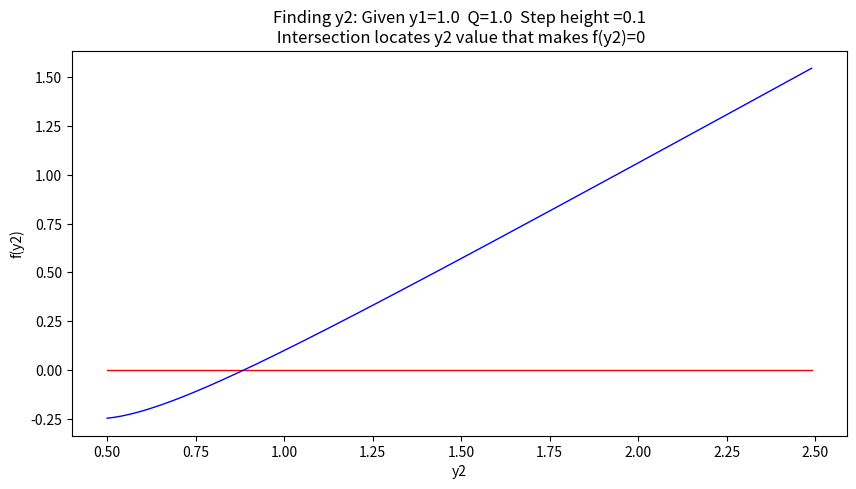
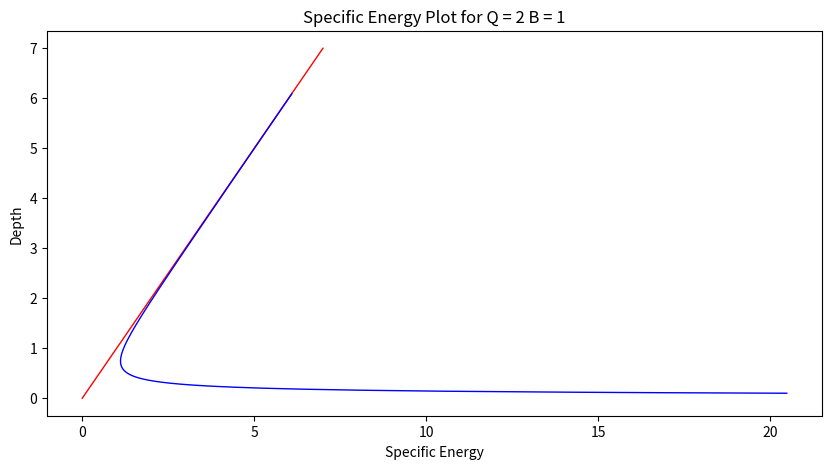

Write Python code to recreate these figures, in order.
#!/usr/bin/env python
# coding: utf-8

# # Specific Energy
# 
# The height of the energy grade line (EGL) above the channel bottom is the formal definition of this concept.
# 
# > From pg. 19 Sturm
# >![](specificNRG-define.png)
# 
# A skecth showing the relationship(s) of various common hydraulic components is
# 
# ![](specificNRG-drawing.png)
# 
# where, <br> 
# - $z$ is the elevation of the channel bottom above some datum (or the thalweg point), <br>
# - $y$ is the flow depth, and <br> 
# - $\frac{\alpha V^2}{2g}$ is the velocity head (with kinetic energy correction term).
# 
# ## Applications
# 
# The specific energy concept is useful in gradually varied flow calculations end even forms one algorithm to compute (predict) the location of the free surface. It is also vital in determining the flow regime (subcritical ,supercritical, and critical).
# 
# Another use is in the analysis and design of transitions (to connect different channel geometries in engineered channels).  
# 
# ## Example 1.  Flow over a step
# 
# A classic example being the estimation of flow depth over a step in a channel (or sand bar, or spread footing ...)
# 
# ![](channelstep.png)
# 
# In the drawing above the EGL is horizontal, so there is no head loss.   The total energy at the two sections is the same.  If we write the energy equation for the two sections we have:
# 
# $$ y_1 + \frac{\alpha V_1^2}{2g} + z_1 = y_2 + \frac{\alpha V_2^2}{2g} + z_2 + h_{L;1->2}$$
# 
# The last term is zero (it is the slope of the EGL multiplied by the horizontal distance from section 1 to 2), if we express the channel elevations in terms of the approach depth we have
# 
# $$ y_1 + \frac{\alpha V_1^2}{2g} + z_1 = y_2 + \frac{\alpha V_2^2}{2g} + (z_1+\Delta z) $$
# 
# Subtract the approach elevation from both sides
# 
# $$ y_1 + \frac{\alpha V_1^2}{2g}  = y_2 + \frac{\alpha V_2^2}{2g} + \Delta z $$
# 
# Expressed in a discharge form
# 
# $$ y_1 + \frac{\alpha Q^2}{2gA_1^2}  = y_2 + \frac{\alpha Q^2}{2gA_2^2} + \Delta z $$
# 
# Assuming a recrangular channel
# 
# $$ y_1 + \frac{\alpha Q^2}{2g B^2 y_1^2}  = y_2 + \frac{\alpha Q^2}{2g B^2 y_2^2} + \Delta z $$
# 
# Then knowing $Q$, $\Delta z$, $B$, and $y_1$ we can solve for $y_2$
# 
# One could either be elegant, or just brute force an answer.
# 
# Below we will try for elegant, rearrange into
# 
# $$ f(y_2) =  y_2 + \frac{\alpha Q^2}{2g B^2 y_2^2} + \Delta z  - (y_1 + \frac{\alpha Q^2}{2g B^2 y_1^2}) $$
# 
# and use a numerical method to find values that make $f(y_2)=0$ (the equation is a cubic, so as many as three are anticipated)

# In[1]:


# Find y2 given y1, B, Q, deltaz
deltaz = 0.1 #m zero means no step
B = 1.0  #m
y1 = 1.0 #m
Q = 1.0  #m^3/s
g = 9.81 #m/s^2
y2 = 0.0 #m initial guess

def spNRG(y,width,discharge,gravity): #specific energy in a rectangular channel
    numerator=discharge**2
    denominator=(2.0*gravity)*(width**2)*(y**2)
    if denominator == 0.0: #probably depth is zero
        raise Exception("divide by zero, check your inputs dumbass!")
    spNRG=numerator/denominator + y
    return(spNRG)

def func(y1,y2,width,discharge,gravity,deltaz): #our function to find zeros
    func = spNRG(y2,width,discharge,gravity) + deltaz - spNRG(y1,width,discharge,gravity)
    return(func)


# In[2]:


# Set-up a bisection-type solver
howmany = 25 # number of iterations
clow = 0.5 # lower limit for y2
chigh = 1.5 # upper limit for y2
dtrue = 0 # ground truth value
tol = 1e-6 # desired accuracy

import numpy # useful library with absolute value and sign functions

############ Learning Phase ################
# check if clow and chigh bound a solution
if numpy.sign(func(y1,clow,B,Q,g,deltaz)-dtrue) == numpy.sign(func(y1,chigh,B,Q,g,deltaz)-dtrue):
    raise Exception("The scalars clow and chigh do not bound a solution")

for iteration in range(howmany):  

# get midpoint
    m = (clow + chigh)/2

    if numpy.abs(func(y1,m,B,Q,g,deltaz)) < tol:
        # stopping condition, report m as root
        print('y2 = ',round(m,3),"f(y2)=",round(func(y1,m,B,Q,g,deltaz),3))
        break
    elif numpy.sign(func(y1,clow,B,Q,g,deltaz)-dtrue) == numpy.sign(func(y1,m,B,Q,g,deltaz)-dtrue):
        # case where m is an improvement on a. 
        # Make recursive call with a = m
        clow = m # update clow with m
    elif numpy.sign(func(y1,chigh,B,Q,g,deltaz)-dtrue) == numpy.sign(func(y1,m,B,Q,g,deltaz)-dtrue):
        # case where m is an improvement on b. 
        # Make recursive call with b = m
        chigh = m # update chigh with m
####################################################


# In[3]:


# Or make a graph and read from a prot
y2list = []
f2list = []
startguess = 0.5
for i in range(200):
    guess = startguess + float(i)*0.01
    y2list.append(guess)
    f2list.append(func(y1,guess,B,Q,g,deltaz))
import matplotlib.pyplot as plt # the python plotting library
plottitle ='Finding y2: Given y1=' + str(y1) + '  Q=' + str(Q) + '  Step height ='+str(deltaz) + '\n Intersection locates y2 value that makes f(y2)=0'
mydata = plt.figure(figsize = (10,5)) # build a square drawing canvass from figure class
plt.plot([y2list[0],y2list[-1]], [0,0], c='red',linewidth=1) 
plt.plot(y2list, f2list, c='blue',linewidth=1)
plt.xlabel('y2')
plt.ylabel('f(y2)')
plt.title(plottitle)
plt.show()


# One can easily modify the script for the case where the head loss is non-zero.  
# 
# The equation in that case is
# 
# $$ f(y_2) =  y_2 + \frac{\alpha Q^2}{2g B^2 y_2^2} + \Delta z  + (h_{L;1->2}) - (y_1 + \frac{\alpha Q^2}{2g B^2 y_1^2}) $$
# 
# Variations on this approach are the basis of specific energy solutions to open channel hydraulics problems.
# 
# The book provides guidance that use of the channel bottom as the datum should be limited to cases with slopes smaller than 6$^o$, greater slopes would require some consideration of the departure of streamlines from the horizontal to account for flow depth being perpindicular to the bottom, but the distances being strictly vertical in the above formulations.
# 
# ![](limitslope.png)

# ## Specific Energy Diagram
# 
# The plot of depth versus specific energy in a particular channel is the specific energy diagram.  Typically the discharge per unit width is used to define the velocity $\frac{Q}{T} = q$  and  $V= \frac{q}{y}$.
# 
# ![](specificNRG-diagram.png)
# 
# we can use our functions above to make our own diagram

# In[4]:


# Or make a graph and read from a prot
Q = 2
B = 1
g = 9.81
ylist = []
Elist = []
startvalue = 0.1
for i in range(600):
    guess = startvalue + float(i)*0.01
    ylist.append(guess)
    Elist.append(spNRG(guess,B,Q,g))
import matplotlib.pyplot as plt # the python plotting library
plottitle ='Specific Energy Plot for Q = ' + str(Q) + ' B = ' + str(B)
mydata = plt.figure(figsize = (10,5)) # build a square drawing canvass from figure class
plt.plot([0,7], [0,7], c='red',linewidth=1) 
plt.plot(Elist, ylist, c='blue',linewidth=1)
plt.xlabel('Specific Energy')
plt.ylabel('Depth')
plt.title(plottitle)
plt.show()


# ## Choke

# A limiting condition for the step in a channel occurs when $\Delta z$ is larger than $\Delta z_c$, which is the difference between the approach specific energy and the minimum specific energy.  
# 
# For an approach energy $E_1$
# 
# $$ E_1 =  y_1 + \frac{ Q^2}{2g B^2 y_1^2}  $$
# 
# If the step height $\Delta z$ is larger than the energy difference from approach to critical
# 
# $$ \Delta z > E_1 - E_{min} =  y_1 + \frac{ Q^2}{2g B^2 y_1^2} - (y_c + \frac{ Q^2}{2g B^2 y_c^2}) $$
# 
# then the condition is called choking (or throttling) and the depth upstream of the choke must rise to maintain enough energy for the depth over the step to be at least at critical depth.
# 
# 
# 

# 

# In[ ]:





# ## Examples
# 
# ## References

# 

# In[ ]:




